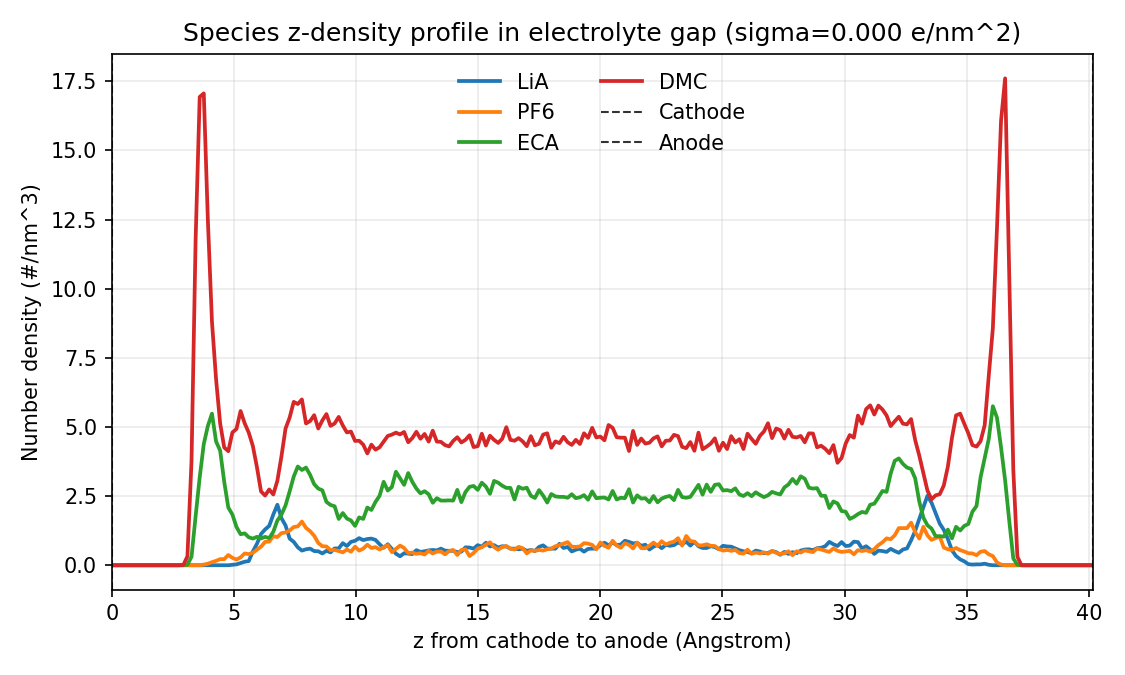

The table this chart was drawn from, first rows:
z_angstrom, LiA_number_density_per_nm3, PF6_number_density_per_nm3, ECA_number_density_per_nm3, DMC_number_density_per_nm3
0.0837, 0.0000000000e+00, 0.0000000000e+00, 0.0000000000e+00, 0.0000000000e+00
0.2511, 0.0000000000e+00, 0.0000000000e+00, 0.0000000000e+00, 0.0000000000e+00
0.4185, 0.0000000000e+00, 0.0000000000e+00, 0.0000000000e+00, 0.0000000000e+00
0.5859, 0.0000000000e+00, 0.0000000000e+00, 0.0000000000e+00, 0.0000000000e+00
0.7533, 0.0000000000e+00, 0.0000000000e+00, 0.0000000000e+00, 0.0000000000e+00
0.9207, 0.0000000000e+00, 0.0000000000e+00, 0.0000000000e+00, 0.0000000000e+00
1.088, 0.0000000000e+00, 0.0000000000e+00, 0.0000000000e+00, 0.0000000000e+00
1.255, 0.0000000000e+00, 0.0000000000e+00, 0.0000000000e+00, 0.0000000000e+00
1.423, 0.0000000000e+00, 0.0000000000e+00, 0.0000000000e+00, 0.0000000000e+00
1.59, 0.0000000000e+00, 0.0000000000e+00, 0.0000000000e+00, 0.0000000000e+00
1.758, 0.0000000000e+00, 0.0000000000e+00, 0.0000000000e+00, 0.0000000000e+00
1.925, 0.0000000000e+00, 0.0000000000e+00, 0.0000000000e+00, 0.0000000000e+00
2.092, 0.0000000000e+00, 0.0000000000e+00, 0.0000000000e+00, 0.0000000000e+00
2.26, 0.0000000000e+00, 0.0000000000e+00, 0.0000000000e+00, 0.0000000000e+00
2.427, 0.0000000000e+00, 0.0000000000e+00, 0.0000000000e+00, 0.0000000000e+00
2.595, 0.0000000000e+00, 0.0000000000e+00, 0.0000000000e+00, 0.0000000000e+00
2.762, 0.0000000000e+00, 0.0000000000e+00, 0.0000000000e+00, 0.0000000000e+00
2.929, 0.0000000000e+00, 0.0000000000e+00, 7.8995221716e-03, 7.8995221716e-03
3.097, 0.0000000000e+00, 0.0000000000e+00, 1.5799044343e-02, 3.2388040904e-01
3.264, 0.0000000000e+00, 0.0000000000e+00, 3.0808136469e-01, 3.7680720759e+00
3.432, 0.0000000000e+00, 0.0000000000e+00, 1.7694929664e+00, 1.1762388514e+01
3.599, 0.0000000000e+00, 0.0000000000e+00, 3.1756079130e+00, 1.6936575536e+01
3.766, 0.0000000000e+00, 2.3698566515e-02, 4.3842348052e+00, 1.7062967891e+01
3.934, 0.0000000000e+00, 5.5296655201e-02, 5.0398951455e+00, 1.2473345509e+01
4.101, 0.0000000000e+00, 1.1059331040e-01, 5.4822683871e+00, 8.8079672214e+00
4.268, 0.0000000000e+00, 1.5799044343e-01, 4.4790290713e+00, 6.7382924124e+00
4.436, 0.0000000000e+00, 2.2118662081e-01, 4.1472491401e+00, 5.1346894116e+00
4.603, 0.0000000000e+00, 2.2118662081e-01, 3.0176174696e+00, 4.2578424505e+00
4.771, 0.0000000000e+00, 3.7127754207e-01, 2.0854738533e+00, 4.1235505736e+00
4.938, 1.5799044343e-02, 2.6858375384e-01, 1.8326891438e+00, 4.8029094803e+00
5.105, 3.1598088686e-02, 2.0538757646e-01, 1.3824163800e+00, 4.9293018351e+00
5.273, 7.8995221716e-02, 2.8438279818e-01, 1.1217321484e+00, 5.5770626532e+00
5.44, 1.2639235475e-01, 4.2657419727e-01, 1.1533302371e+00, 5.1346894116e+00
5.608, 1.5009092126e-01, 4.0287563075e-01, 1.0111388380e+00, 4.7950099582e+00
5.775, 4.9766989681e-01, 4.5027276378e-01, 9.6374170494e-01, 4.3131391057e+00
5.942, 7.7415317282e-01, 5.6086607418e-01, 1.0269378823e+00, 3.5468854551e+00
6.11, 1.1296316705e+00, 6.7145938459e-01, 9.7164122711e-01, 2.6700384940e+00
6.277, 1.2955216361e+00, 8.4524887236e-01, 1.0269378823e+00, 2.5199475727e+00
6.445, 1.4219139909e+00, 8.5314839453e-01, 9.7954074928e-01, 2.7411341936e+00
6.612, 1.8326891438e+00, 1.0506364488e+00, 1.2086268923e+00, 2.5594451836e+00
6.779, 2.1881676415e+00, 1.0190383601e+00, 1.6194020452e+00, 3.0571150804e+00
6.947, 1.6983972669e+00, 1.1612297592e+00, 1.8326891438e+00, 3.9418615636e+00
7.114, 1.4377130352e+00, 1.1849283257e+00, 2.1644690750e+00, 4.9451008794e+00
7.282, 9.6374170494e-01, 1.2560240253e+00, 2.6700384940e+00, 5.3400769880e+00
7.449, 8.4524887236e-01, 1.3824163800e+00, 3.2072060017e+00, 5.9088425844e+00
7.616, 6.4776081807e-01, 1.4061149465e+00, 3.5705840216e+00, 5.8298473627e+00
7.784, 5.2926798550e-01, 1.5799044343e+00, 3.4441916668e+00, 5.9957373283e+00
7.951, 5.7666511853e-01, 1.3508182913e+00, 3.5310864107e+00, 5.1267898894e+00
8.118, 6.0036368504e-01, 1.2323254588e+00, 3.2704021791e+00, 5.2136846333e+00
8.286, 5.1346894116e-01, 1.0664354932e+00, 2.9307227257e+00, 5.4269717319e+00
8.453, 5.0556941898e-01, 8.0575126151e-01, 2.7727322822e+00, 4.9451008794e+00
8.621, 4.2657419727e-01, 6.8725842893e-01, 2.7095361049e+00, 5.2373831998e+00
8.788, 5.2136846333e-01, 6.7935890676e-01, 2.2908614298e+00, 5.4664693428e+00
8.955, 4.6607180813e-01, 5.4506702984e-01, 2.1802681194e+00, 5.0398951455e+00
9.123, 6.0826320721e-01, 5.5296655201e-01, 2.1328709863e+00, 5.1267898894e+00
9.29, 6.0826320721e-01, 5.1346894116e-01, 1.6746987004e+00, 5.3637755545e+00
9.458, 7.9785173933e-01, 4.6607180813e-01, 1.8879857990e+00, 5.0556941898e+00
9.625, 6.9515795110e-01, 5.6876559636e-01, 1.6904977447e+00, 4.8029094803e+00
9.792, 8.4524887236e-01, 4.8977037464e-01, 1.6194020452e+00, 4.8345075690e+00
9.96, 8.8474648322e-01, 6.7145938459e-01, 1.4219139909e+00, 4.4948281157e+00
... 180 more rows
